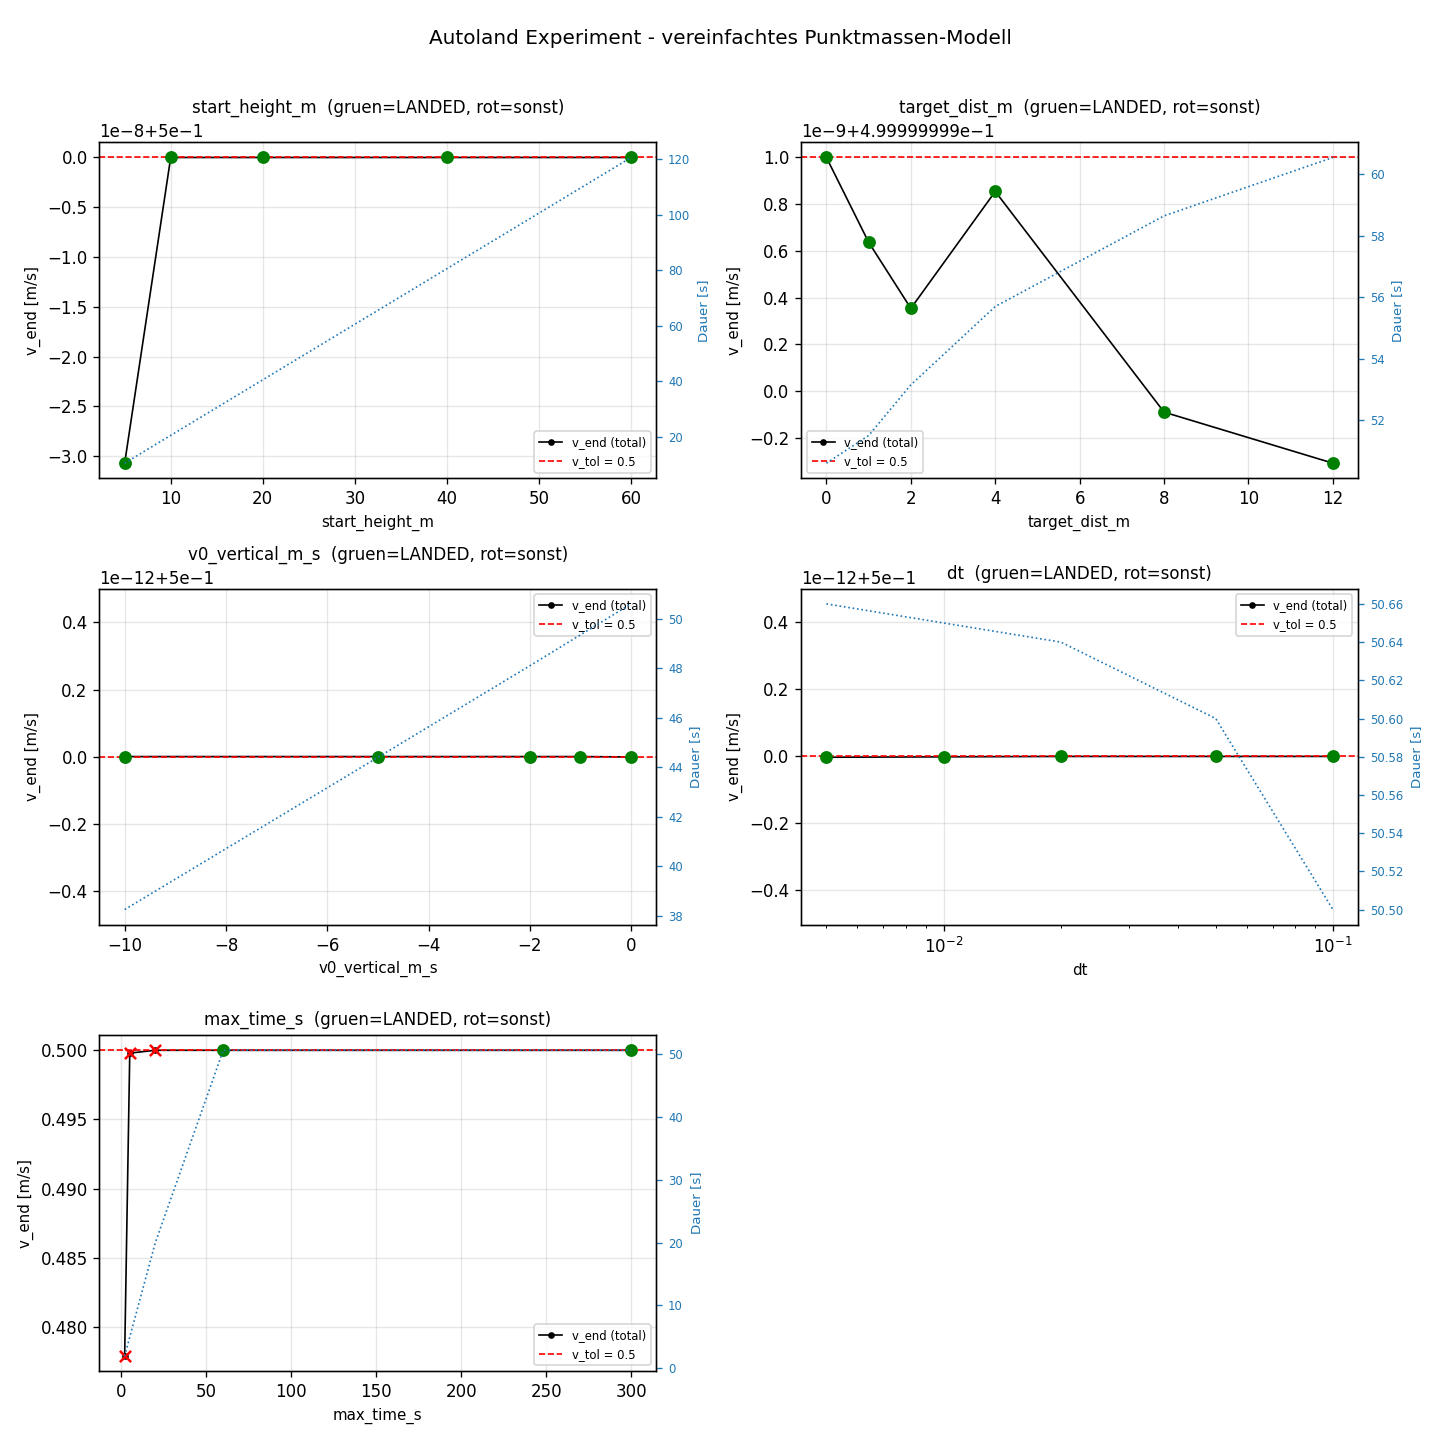

The data file committed next to this chart (first rows):
sweep, sweep_value, status, success, contact, sim_duration_s, end_height_m, v_vertical_m_s, v_horizontal_m_s, v_total_m_s, target_distance_m, n_steps, start_height_m, offset_x_m, offset_y_m, target_x_m, target_y_m, v0_vertical_m_s_init, v0_horizontal_m_s, dt_s, max_time_s
start_height_m, 5.0, LANDED, True, True, 10.6, 0.0, -0.5, 0.0, 0.5, 0.0, 213, 5.0, 0.0, 0.0, 0.0, 0.0, 0.0, 0.0, 0.05, 300.0
start_height_m, 10.0, LANDED, True, True, 20.6, 0.0, -0.5, 0.0, 0.5, 0.0, 413, 10.0, 0.0, 0.0, 0.0, 0.0, 0.0, 0.0, 0.05, 300.0
start_height_m, 20.0, LANDED, True, True, 40.6, 0.0, -0.5, 0.0, 0.5, 0.0, 813, 20.0, 0.0, 0.0, 0.0, 0.0, 0.0, 0.0, 0.05, 300.0
start_height_m, 40.0, LANDED, True, True, 80.6, 0.0, -0.5, 0.0, 0.5, 0.0, 1613, 40.0, 0.0, 0.0, 0.0, 0.0, 0.0, 0.0, 0.05, 300.0
start_height_m, 60.0, LANDED, True, True, 120.6, 0.0, -0.5, 0.0, 0.5, 0.0, 2413, 60.0, 0.0, 0.0, 0.0, 0.0, 0.0, 0.0, 0.05, 300.0
target_dist_m, 0.0, LANDED, True, True, 50.6, 0.0, -0.5, 0.0, 0.5, 0.0, 1013, 25.0, 0.0, 0.0, 0.0, 0.0, 0.0, 0.0, 0.05, 300.0
target_dist_m, 1.0, LANDED, True, True, 51.5, 0.0, -0.5, 1.451296361556174e-05, 0.5, 5.9142332199391134e-06, 1031, 25.0, 0.0, 0.0, 1.0, 0.0, 0.0, 0.0, 0.05, 300.0
target_dist_m, 2.0, LANDED, True, True, 53.15, 0.0, -0.5, 1.2744937880527634e-05, 0.5, 2.2302273991581245e-05, 1064, 25.0, 0.0, 0.0, 2.0, 0.0, 0.0, 0.0, 0.05, 300.0
target_dist_m, 4.0, LANDED, True, True, 55.7, 0.0, -0.5, 9.9146202396815e-06, 0.5, 5.709342710957799e-05, 1115, 25.0, 0.0, 0.0, 4.0, 0.0, 0.0, 0.0, 0.05, 300.0
target_dist_m, 8.0, LANDED, True, True, 58.65, 0.0, -0.5, 2.8478701407908995e-05, 0.5, 2.7345128200906288e-05, 1174, 25.0, 0.0, 0.0, 8.0, 0.0, 0.0, 0.0, 0.05, 300.0
target_dist_m, 12.0, LANDED, True, True, 60.55, 0.0, -0.5, 2.0885502752935773e-05, 0.5, 1.9911139442996273e-05, 1212, 25.0, 0.0, 0.0, 12.0, 0.0, 0.0, 0.0, 0.05, 300.0
v0_vertical_m_s, 0.0, LANDED, True, True, 50.6, 0.0, -0.5, 0.0, 0.5, 0.0, 1013, 25.0, 0.0, 0.0, 0.0, 0.0, 0.0, 0.0, 0.05, 300.0
v0_vertical_m_s, -1.0, LANDED, True, True, 49.35, 0.0, -0.5, 0.0, 0.5, 0.0, 988, 25.0, 0.0, 0.0, 0.0, 0.0, -1.0, 0.0, 0.05, 300.0
v0_vertical_m_s, -2.0, LANDED, True, True, 48.1, 0.0, -0.5, 0.0, 0.5, 0.0, 963, 25.0, 0.0, 0.0, 0.0, 0.0, -2.0, 0.0, 0.05, 300.0
v0_vertical_m_s, -5.0, LANDED, True, True, 44.4, 0.0, -0.5, 0.0, 0.5, 0.0, 889, 25.0, 0.0, 0.0, 0.0, 0.0, -5.0, 0.0, 0.05, 300.0
v0_vertical_m_s, -10.0, LANDED, True, True, 38.25, 0.0, -0.5, 0.0, 0.5, 0.0, 766, 25.0, 0.0, 0.0, 0.0, 0.0, -10.0, 0.0, 0.05, 300.0
dt, 0.1, LANDED, True, True, 50.5, 0.0, -0.5, 0.0, 0.5, 0.0, 506, 25.0, 0.0, 0.0, 0.0, 0.0, 0.0, 0.0, 0.1, 300.0
dt, 0.05, LANDED, True, True, 50.6, 0.0, -0.5, 0.0, 0.5, 0.0, 1013, 25.0, 0.0, 0.0, 0.0, 0.0, 0.0, 0.0, 0.05, 300.0
dt, 0.02, LANDED, True, True, 50.64, 0.0, -0.5, 0.0, 0.5, 0.0, 2533, 25.0, 0.0, 0.0, 0.0, 0.0, 0.0, 0.0, 0.02, 300.0
dt, 0.01, LANDED, True, True, 50.65, 0.0, -0.5, 0.0, 0.5, 0.0, 5066, 25.0, 0.0, 0.0, 0.0, 0.0, 0.0, 0.0, 0.01, 300.0
dt, 0.005, LANDED, True, True, 50.66, 0.0, -0.5, 0.0, 0.5, 0.0, 10133, 25.0, 0.0, 0.0, 0.0, 0.0, 0.0, 0.0, 0.005, 300.0
max_time_s, 2.0, FAILED, False, False, 1.95, 24.29, -0.4779, 0.0, 0.4779, 0.0, 40, 25.0, 0.0, 0.0, 0.0, 0.0, 0.0, 0.0, 0.05, 2.0
max_time_s, 5.0, FAILED, False, False, 4.95, 22.81, -0.4998, 0.0, 0.4998, 0.0, 100, 25.0, 0.0, 0.0, 0.0, 0.0, 0.0, 0.0, 0.05, 5.0
max_time_s, 20.0, FAILED, False, False, 19.95, 15.31, -0.5, 0.0, 0.5, 0.0, 400, 25.0, 0.0, 0.0, 0.0, 0.0, 0.0, 0.0, 0.05, 20.0
max_time_s, 60.0, LANDED, True, True, 50.6, 0.0, -0.5, 0.0, 0.5, 0.0, 1013, 25.0, 0.0, 0.0, 0.0, 0.0, 0.0, 0.0, 0.05, 60.0
max_time_s, 300.0, LANDED, True, True, 50.6, 0.0, -0.5, 0.0, 0.5, 0.0, 1013, 25.0, 0.0, 0.0, 0.0, 0.0, 0.0, 0.0, 0.05, 300.0
